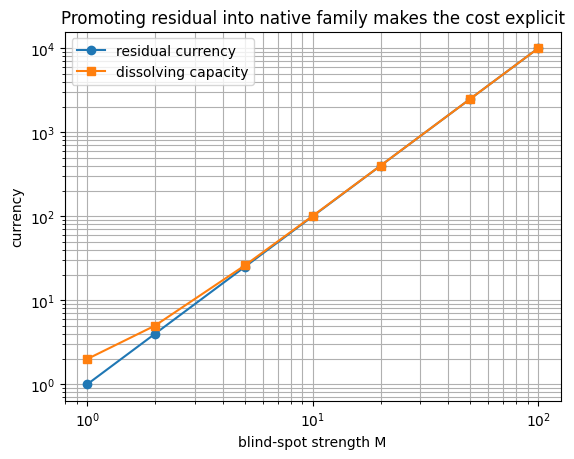

The table this chart was drawn from, first rows:
M, K_native, K_residual, K_dissolving, extended_native_bound, status
1, 1.0, 1, 2, 2, residual_promoted_exactly
2, 1.0, 4, 5, 5, residual_promoted_exactly
5, 1.0, 25, 26, 26, residual_promoted_exactly
10, 1.0, 100, 101, 101, residual_promoted_exactly
20, 1.0, 400, 401, 401, residual_promoted_exactly
50, 1.0, 2500, 2501, 2501, residual_promoted_exactly
100, 1.0, 10000, 10001, 10001, residual_promoted_exactly
